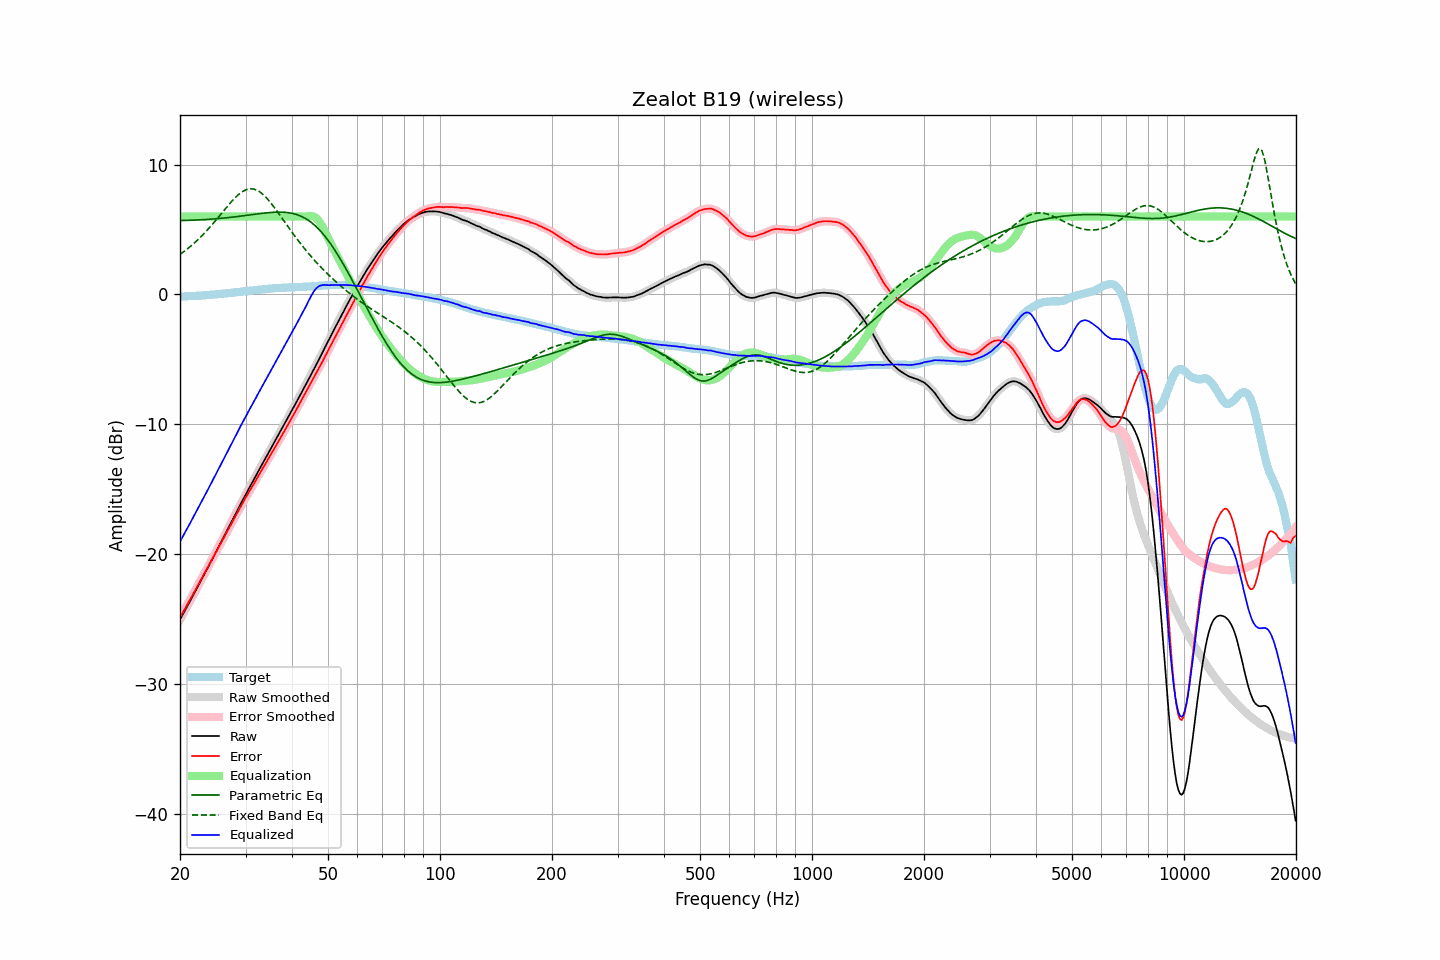

Source data for this figure (header and first rows):
frequency, raw, error, smoothed, error_smoothed, equalization, parametric_eq, fixed_band_eq, equalized_raw, equalized_smoothed, target
20.00, -25.03, -24.87, -25.03, -24.87, 6.00, 5.69, 3.09, -19.03, -19.03, -0.16
20.20, -24.80, -24.64, -24.81, -24.65, 6.00, 5.69, 3.18, -18.80, -18.81, -0.16
20.40, -24.58, -24.43, -24.58, -24.43, 6.00, 5.70, 3.27, -18.58, -18.58, -0.15
20.61, -24.36, -24.22, -24.35, -24.21, 6.00, 5.70, 3.36, -18.36, -18.35, -0.14
20.81, -24.12, -23.98, -24.13, -23.99, 6.00, 5.70, 3.45, -18.12, -18.13, -0.14
21.02, -23.90, -23.77, -23.90, -23.77, 6.00, 5.71, 3.55, -17.90, -17.90, -0.13
21.23, -23.67, -23.54, -23.67, -23.54, 6.00, 5.71, 3.65, -17.67, -17.67, -0.13
21.44, -23.44, -23.32, -23.45, -23.32, 6.00, 5.72, 3.76, -17.44, -17.45, -0.12
21.66, -23.22, -23.11, -23.21, -23.10, 6.00, 5.72, 3.86, -17.22, -17.21, -0.11
21.87, -22.98, -22.87, -22.98, -22.87, 6.00, 5.73, 3.97, -16.98, -16.98, -0.11
22.09, -22.75, -22.65, -22.75, -22.65, 6.00, 5.73, 4.09, -16.75, -16.75, -0.10
22.31, -22.52, -22.43, -22.52, -22.42, 6.00, 5.74, 4.20, -16.52, -16.52, -0.09
22.54, -22.29, -22.19, -22.29, -22.20, 6.00, 5.75, 4.32, -16.29, -16.29, -0.09
22.76, -22.05, -21.97, -22.05, -21.97, 6.00, 5.75, 4.44, -16.05, -16.05, -0.08
22.99, -21.82, -21.74, -21.81, -21.74, 6.00, 5.76, 4.57, -15.82, -15.81, -0.07
23.22, -21.58, -21.51, -21.58, -21.51, 6.00, 5.77, 4.70, -15.58, -15.58, -0.07
23.45, -21.34, -21.29, -21.34, -21.29, 6.00, 5.77, 4.83, -15.34, -15.34, -0.06
23.69, -21.11, -21.06, -21.11, -21.06, 6.00, 5.78, 4.96, -15.11, -15.11, -0.05
23.92, -20.87, -20.84, -20.87, -20.83, 6.00, 5.79, 5.10, -14.87, -14.87, -0.04
24.16, -20.63, -20.61, -20.63, -20.61, 6.00, 5.80, 5.24, -14.63, -14.63, -0.03
24.40, -20.39, -20.37, -20.39, -20.38, 6.00, 5.81, 5.38, -14.39, -14.39, -0.02
24.65, -20.16, -20.16, -20.15, -20.15, 6.00, 5.82, 5.52, -14.16, -14.15, 0.00
24.89, -19.91, -19.92, -19.91, -19.92, 6.00, 5.83, 5.67, -13.91, -13.91, 0.01
25.14, -19.67, -19.69, -19.67, -19.69, 6.00, 5.84, 5.82, -13.67, -13.67, 0.02
25.39, -19.43, -19.46, -19.44, -19.47, 6.00, 5.85, 5.96, -13.43, -13.44, 0.03
25.65, -19.21, -19.24, -19.20, -19.24, 6.00, 5.86, 6.12, -13.21, -13.20, 0.04
25.91, -18.97, -19.03, -18.96, -19.02, 6.00, 5.87, 6.27, -12.97, -12.96, 0.06
26.16, -18.72, -18.79, -18.72, -18.79, 6.00, 5.88, 6.42, -12.72, -12.72, 0.07
26.43, -18.48, -18.56, -18.48, -18.56, 6.00, 5.89, 6.57, -12.48, -12.48, 0.08
26.69, -18.23, -18.32, -18.24, -18.32, 6.00, 5.91, 6.72, -12.23, -12.24, 0.09
26.96, -18.00, -18.10, -18.00, -18.10, 6.00, 5.92, 6.86, -12.00, -12.00, 0.11
27.23, -17.76, -17.87, -17.76, -17.87, 6.00, 5.93, 7.01, -11.76, -11.76, 0.11
27.50, -17.52, -17.65, -17.52, -17.65, 6.00, 5.95, 7.15, -11.52, -11.52, 0.13
27.77, -17.27, -17.41, -17.27, -17.42, 6.00, 5.96, 7.28, -11.27, -11.27, 0.14
28.05, -17.03, -17.20, -17.03, -17.19, 6.00, 5.98, 7.41, -11.03, -11.03, 0.16
28.33, -16.78, -16.95, -16.79, -16.96, 6.00, 5.99, 7.53, -10.78, -10.79, 0.17
28.62, -16.55, -16.74, -16.54, -16.73, 6.00, 6.01, 7.65, -10.55, -10.54, 0.19
28.90, -16.30, -16.50, -16.30, -16.50, 6.00, 6.02, 7.75, -10.30, -10.30, 0.20
29.19, -16.06, -16.28, -16.07, -16.28, 6.00, 6.04, 7.85, -10.06, -10.07, 0.22
29.48, -15.83, -16.06, -15.83, -16.06, 6.00, 6.05, 7.93, -9.83, -9.83, 0.23
29.78, -15.60, -15.84, -15.60, -15.84, 6.00, 6.07, 8.00, -9.60, -9.60, 0.25
30.08, -15.36, -15.61, -15.36, -15.62, 6.00, 6.09, 8.06, -9.36, -9.36, 0.25
30.38, -15.14, -15.41, -15.13, -15.41, 6.00, 6.10, 8.10, -9.14, -9.13, 0.27
30.68, -14.90, -15.19, -14.91, -15.19, 6.00, 6.12, 8.12, -8.90, -8.91, 0.28
30.99, -14.69, -14.99, -14.68, -14.98, 6.00, 6.13, 8.14, -8.69, -8.68, 0.30
31.30, -14.46, -14.77, -14.46, -14.77, 6.00, 6.15, 8.13, -8.46, -8.46, 0.31
31.61, -14.24, -14.56, -14.23, -14.56, 6.00, 6.17, 8.11, -8.24, -8.23, 0.33
31.93, -14.01, -14.34, -14.00, -14.34, 6.00, 6.18, 8.07, -8.01, -8.00, 0.34
32.24, -13.77, -14.13, -13.78, -14.13, 6.00, 6.20, 8.02, -7.77, -7.78, 0.35
32.57, -13.55, -13.91, -13.55, -13.91, 6.00, 6.22, 7.95, -7.55, -7.55, 0.36
32.89, -13.32, -13.70, -13.32, -13.70, 6.00, 6.23, 7.87, -7.32, -7.32, 0.38
33.22, -13.09, -13.48, -13.10, -13.49, 6.00, 6.25, 7.77, -7.09, -7.10, 0.39
33.55, -12.87, -13.28, -12.87, -13.28, 6.00, 6.26, 7.67, -6.87, -6.87, 0.41
33.89, -12.65, -13.06, -12.65, -13.07, 6.00, 6.27, 7.54, -6.65, -6.65, 0.42
34.23, -12.43, -12.86, -12.42, -12.85, 6.00, 6.29, 7.41, -6.43, -6.42, 0.43
34.57, -12.19, -12.64, -12.20, -12.64, 6.00, 6.30, 7.27, -6.19, -6.20, 0.44
34.92, -11.97, -12.42, -11.97, -12.42, 6.00, 6.31, 7.13, -5.97, -5.97, 0.45
35.27, -11.75, -12.22, -11.75, -12.21, 6.00, 6.32, 6.97, -5.75, -5.75, 0.47
35.62, -11.53, -12.00, -11.53, -12.00, 6.00, 6.33, 6.81, -5.53, -5.53, 0.48
35.97, -11.31, -11.80, -11.31, -11.79, 6.00, 6.33, 6.65, -5.31, -5.31, 0.48
... 635 more rows
